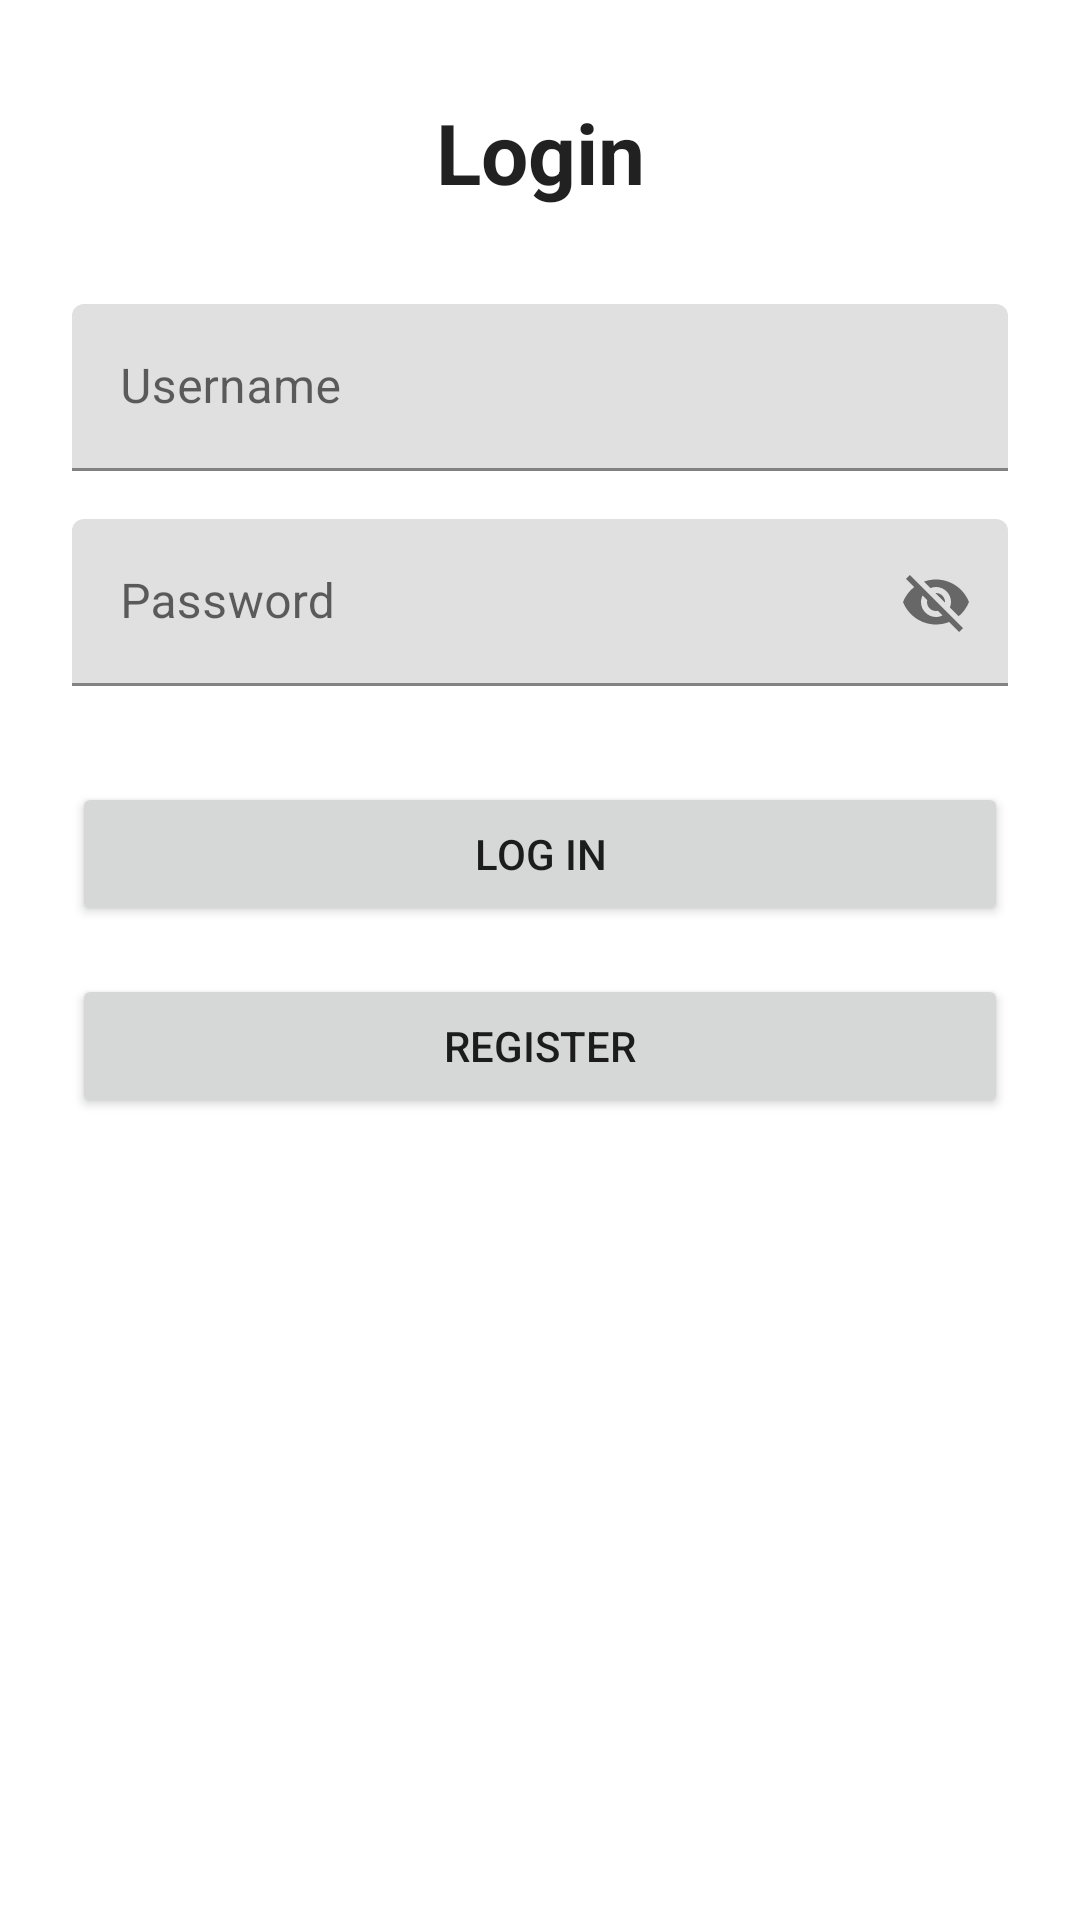

Write the Android layout XML for this screen, with the resource values it uses.
<!-- AndroidManifest.xml: application theme Theme._160421068_Hobby_App -->
<!-- res/layout/activity_login.xml -->
<?xml version="1.0" encoding="utf-8"?>
<androidx.constraintlayout.widget.ConstraintLayout xmlns:android="http://schemas.android.com/apk/res/android"
    xmlns:app="http://schemas.android.com/apk/res-auto"
    xmlns:tools="http://schemas.android.com/tools"
    android:layout_width="match_parent"
    android:layout_height="match_parent"
    tools:context=".view.LoginActivity">

    <TextView
        android:id="@+id/textView"
        style="@style/TextAppearance.Material3.HeadlineMedium"
        android:layout_width="wrap_content"
        android:layout_height="wrap_content"
        android:layout_marginTop="32dp"
        android:text="Login"
        android:textStyle="bold"
        app:layout_constraintEnd_toEndOf="parent"
        app:layout_constraintStart_toStartOf="parent"
        app:layout_constraintTop_toTopOf="parent" />

    <com.google.android.material.textfield.TextInputLayout
        android:id="@+id/textInputLayout"
        android:layout_width="0dp"
        android:layout_height="wrap_content"
        android:layout_marginStart="24dp"
        android:layout_marginTop="32dp"
        android:layout_marginEnd="24dp"
        android:hint="Username"
        app:hintAnimationEnabled="false"
        app:hintEnabled="true"
        app:layout_constraintEnd_toEndOf="parent"
        app:layout_constraintStart_toStartOf="parent"
        app:layout_constraintTop_toBottomOf="@+id/textView">

        <com.google.android.material.textfield.TextInputEditText
            android:id="@+id/txtUsername1"
            android:layout_width="match_parent"
            android:layout_height="wrap_content" />
    </com.google.android.material.textfield.TextInputLayout>

    <com.google.android.material.textfield.TextInputLayout
        android:id="@+id/textInputLayout2"
        android:layout_width="0dp"
        android:layout_height="wrap_content"
        android:layout_marginStart="24dp"
        android:layout_marginTop="16dp"
        android:layout_marginEnd="24dp"
        android:hint="Password"
        app:hintAnimationEnabled="false"
        app:hintEnabled="true"
        app:layout_constraintEnd_toEndOf="parent"
        app:layout_constraintStart_toStartOf="parent"
        app:layout_constraintTop_toBottomOf="@+id/textInputLayout"
        app:passwordToggleEnabled="true">

        <com.google.android.material.textfield.TextInputEditText
            android:id="@+id/txtPassword1"
            android:layout_width="match_parent"
            android:layout_height="wrap_content" />
    </com.google.android.material.textfield.TextInputLayout>

    <Button
        android:id="@+id/btnLogin1"
        android:layout_width="0dp"
        android:layout_height="wrap_content"
        android:layout_marginStart="24dp"
        android:layout_marginTop="32dp"
        android:layout_marginEnd="24dp"
        android:text="Log In"
        app:layout_constraintEnd_toEndOf="parent"
        app:layout_constraintStart_toStartOf="parent"
        app:layout_constraintTop_toBottomOf="@+id/textInputLayout2" />

    <Button
        android:id="@+id/btnRegister1"
        android:layout_width="0dp"
        android:layout_height="wrap_content"
        android:layout_marginStart="24dp"
        android:layout_marginTop="16dp"
        android:layout_marginEnd="24dp"
        android:text="Register"
        app:layout_constraintEnd_toEndOf="parent"
        app:layout_constraintHorizontal_bias="0.0"
        app:layout_constraintStart_toStartOf="parent"
        app:layout_constraintTop_toBottomOf="@+id/btnLogin1" />

</androidx.constraintlayout.widget.ConstraintLayout>
<!-- resources referenced by this layout -->
<resources>
  <style name="Theme._160421068_Hobby_App" parent="Theme.MaterialComponents.DayNight.DarkActionBar">
          
          <item name="colorPrimary">@color/purple_500</item>
          <item name="colorPrimaryVariant">@color/purple_700</item>
          <item name="colorOnPrimary">@color/white</item>
          
          <item name="colorSecondary">@color/teal_200</item>
          <item name="colorSecondaryVariant">@color/teal_700</item>
          <item name="colorOnSecondary">@color/black</item>
          
          <item name="android:statusBarColor">?attr/colorPrimaryVariant</item>
          
      </style>
  <!-- not gathered from this repository: default colours our renderer supplied (Android Studio template values) -->
  <color name="purple_500">#FF6200EE</color>
  <color name="purple_700">#FF3700B3</color>
  <color name="teal_200">#FF03DAC5</color>
  <color name="teal_700">#FF018786</color>
  <color name="black">#FF000000</color>
  <color name="white">#FFFFFFFF</color>
</resources>
